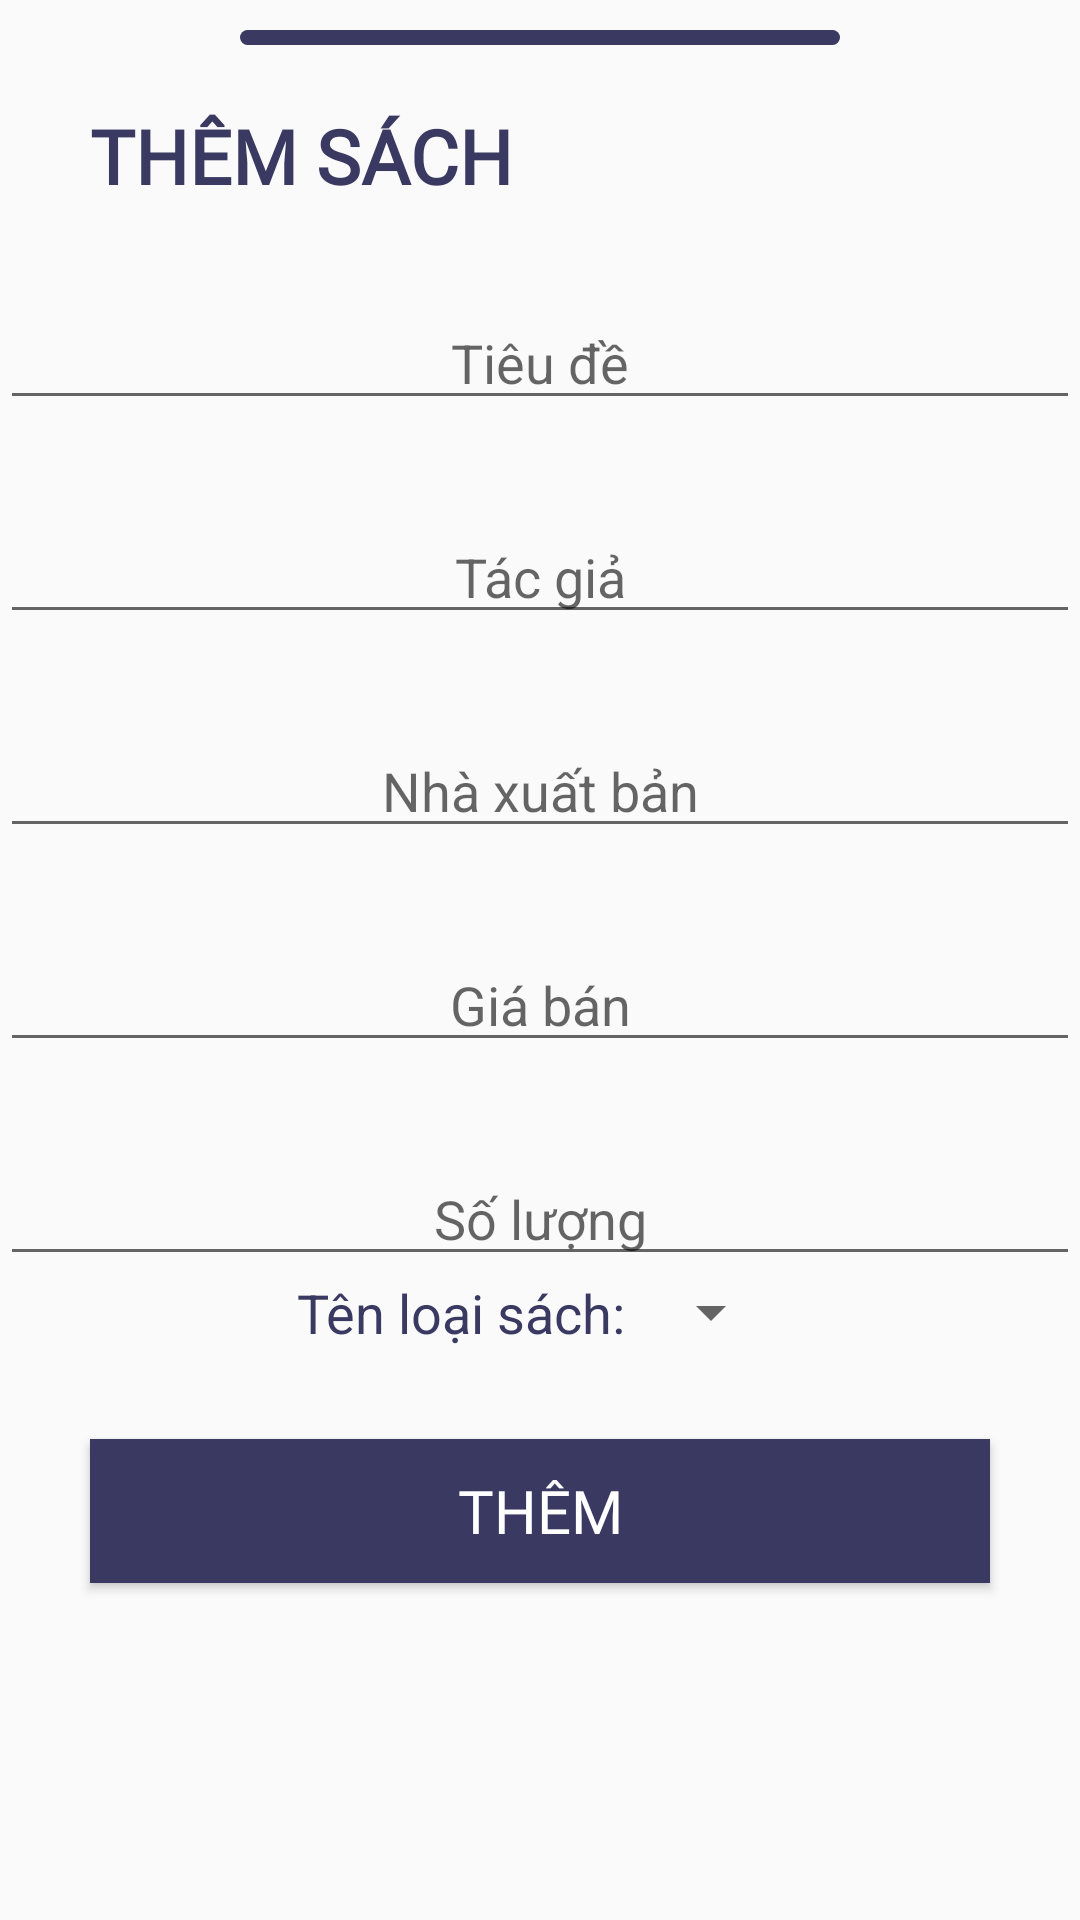

Here is an Android app screen rendered from its layout file. Give the layout XML and the strings, colors and styles it references.
<!-- AndroidManifest.xml: application theme AppTheme -->
<!-- res/layout/bottom_sheet_add_sach.xml -->
<?xml version="1.0" encoding="utf-8"?>
<LinearLayout
    xmlns:android="http://schemas.android.com/apk/res/android"
    android:layout_width="match_parent"
    android:layout_height="match_parent"
    android:orientation="vertical"
    style="bottomSheetDialogTheme">
    <View
        android:background="@drawable/view"
        android:layout_width="200dp"
        android:layout_height="5dp"
        android:layout_marginTop="10dp"
        android:layout_gravity="center_horizontal" />
    <TextView
        android:layout_marginTop="20dp"
            android:layout_width="wrap_content"
            android:layout_height="wrap_content"
            android:textStyle="bold"
            android:textColor="#393961"
            android:text="THÊM SÁCH"
            android:textSize="25dp"
            android:fontFamily="@font/baloo"
            android:layout_marginLeft="30dp"/>
    <EditText
        android:id="@+id/edTieude"
        android:layout_width="match_parent"
        android:layout_height="wrap_content"
        android:layout_marginTop="30dp"
        android:hint="Tiêu đề"
        android:gravity="center" />
    <EditText
        android:id="@+id/edTacgia"
        android:layout_width="match_parent"
        android:layout_height="wrap_content"
        android:layout_marginTop="30dp"
        android:hint="Tác giả"
        android:gravity="center" />
    <EditText
        android:id="@+id/edNXB"
        android:layout_width="match_parent"
        android:layout_height="wrap_content"
        android:layout_marginTop="30dp"
        android:hint="Nhà xuất bản"
        android:gravity="center" />
    <EditText
        android:id="@+id/edGiaban"
        android:layout_width="match_parent"
        android:layout_height="wrap_content"
        android:layout_marginTop="30dp"
        android:hint="Giá bán"
        android:inputType="number"
        android:gravity="center" />
    <EditText
        android:id="@+id/edSoluong"
        android:layout_width="match_parent"
        android:layout_height="wrap_content"
        android:layout_marginTop="30dp"
        android:hint="Số lượng"
        android:inputType="number"
        android:gravity="center" />
    <LinearLayout
        android:gravity="center"
        android:layout_width="match_parent"
        android:layout_height="wrap_content"
        android:orientation="horizontal">
        <TextView
            android:textColor="#393961"
            android:textSize="18sp"
            android:layout_width="wrap_content"
            android:layout_height="wrap_content"
            android:text="Tên loại sách: "/>
        <Spinner
            android:id="@+id/spTheLoai"
            android:layout_width="wrap_content"
            android:layout_height="wrap_content"/>
    </LinearLayout>
   <Button
       android:textColor="#fff"
       android:background="#393961"
       android:textSize="20sp"
       android:layout_margin="30dp"
       android:fontFamily="@font/baloo"
       android:id="@+id/btn_add_sach"
       android:layout_width="match_parent"
       android:layout_height="wrap_content"
       android:text="THÊM"/>

</LinearLayout>
<!-- resources referenced by this layout -->
<resources>
  <!-- drawable view (drawable) -->
  <?xml version="1.0" encoding="utf-8"?>
  <shape xmlns:android="http://schemas.android.com/apk/res/android">
      <solid android:color="#393961"/>
      <corners android:radius="2.5dp"/>
  </shape>
  <style name="AppTheme" parent="Theme.MaterialComponents.Light.NoActionBar.Bridge">
          
          <item name="colorPrimary">@color/colorPrimary</item>
          <item name="colorPrimaryDark">@color/colorPrimaryDark</item>
          <item name="colorAccent">@color/colorPrimary</item>
          <item name="bottomSheetDialogTheme">@style/AppBottomSheetDialogTheme</item>
  
      </style>
  <color name="colorPrimary">#393961</color>
  <color name="colorPrimaryDark">#393961</color>
  <style name="AppBottomSheetDialogTheme" parent="Theme.Design.Light.BottomSheetDialog">
          <item name="bottomSheetStyle">@style/AppModalStyle</item>
      </style>
  <style name="AppModalStyle" parent="Widget.Design.BottomSheet.Modal">
          <item name="android:background">@drawable/bg_sheet</item>
      </style>
  <!-- drawable bg_sheet (drawable) -->
  <?xml version="1.0" encoding="utf-8"?>
  <shape xmlns:android="http://schemas.android.com/apk/res/android">
      <solid android:color="#ffffff"/>
      <corners
          android:topLeftRadius="30dp"
          android:topRightRadius="30dp"
          android:bottomRightRadius="0dp"
          android:bottomLeftRadius="0dp"/>
  </shape>
</resources>
